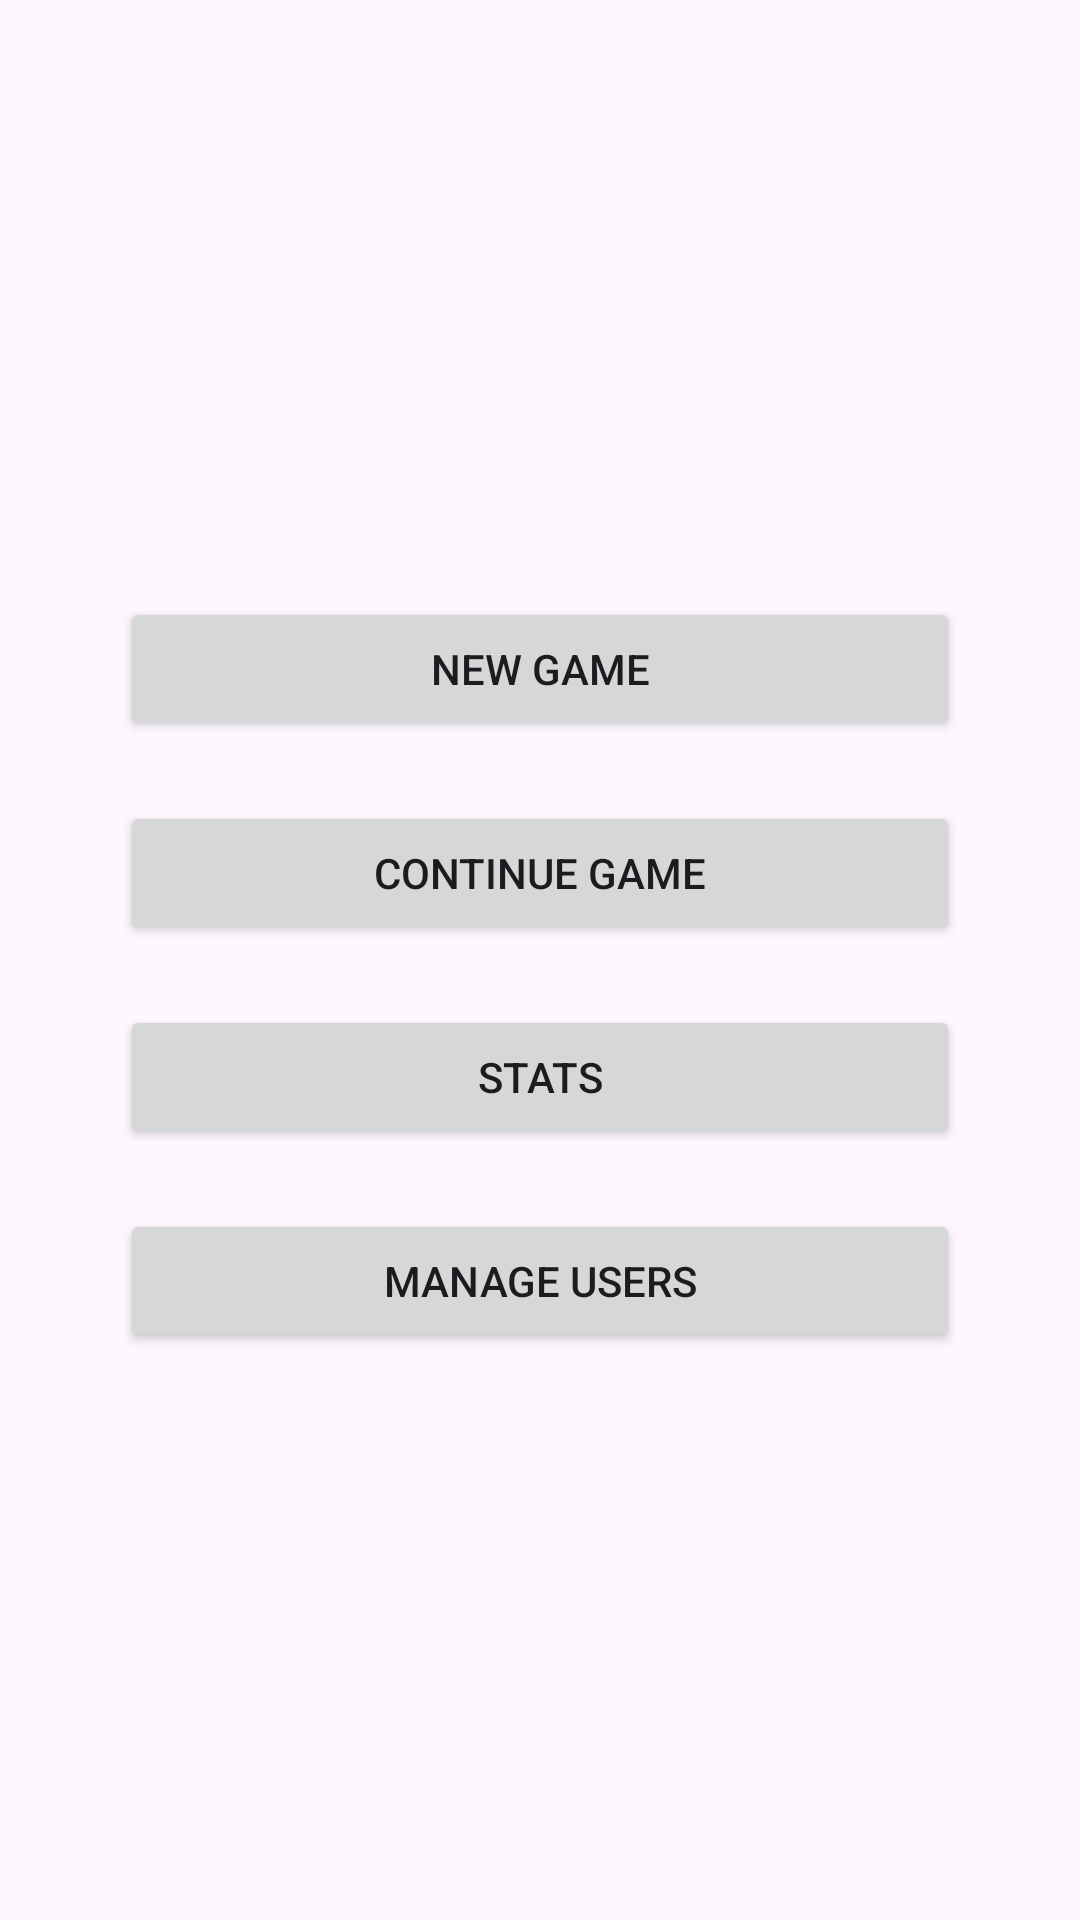

Android layout source for this screen:
<!-- AndroidManifest.xml: application theme Theme.DartScoreboard -->
<!-- res/layout/activity_main.xml -->
<?xml version="1.0" encoding="utf-8"?>
<androidx.coordinatorlayout.widget.CoordinatorLayout xmlns:android="http://schemas.android.com/apk/res/android"
    xmlns:app="http://schemas.android.com/apk/res-auto"
    xmlns:tools="http://schemas.android.com/tools"
    android:layout_width="match_parent"
    android:layout_height="match_parent"
    tools:context=".MainActivity">

    <include layout="@layout/toolbar"/>


    <FrameLayout
        android:id="@+id/frameLayout3"
        android:background="@color/custom_blue"
        android:layout_width="match_parent"
        android:layout_height="wrap_content"
        app:layout_constraintTop_toTopOf="parent"/>

    <LinearLayout
        android:id="@+id/linearLayout"
        android:layout_width="fill_parent"
        android:layout_height="wrap_content"
        android:layout_gravity="center"
        android:orientation="vertical"
        android:padding="40dp">

        <Button
            android:id="@+id/startNewGameButton"
            android:layout_width="match_parent"
            android:layout_height="wrap_content"
            android:layout_gravity="center"
            android:layout_marginTop="10dp"
            android:text="@string/new_game" />

        <Button
            android:id="@+id/continueButton"
            android:layout_width="match_parent"
            android:layout_height="wrap_content"
            android:layout_gravity="center"
            android:layout_marginTop="20dp"
            android:text="@string/continue_game"/>

        <Button
            android:id="@+id/statsButton"
            android:layout_width="match_parent"
            android:layout_height="wrap_content"
            android:layout_gravity="center"
            android:layout_marginTop="20dp"
            android:padding="10dp"
            android:text="@string/stats" />

        <Button
            android:id="@+id/usersButton"
            android:layout_width="match_parent"
            android:layout_height="wrap_content"
            android:layout_gravity="center"
            android:layout_marginTop="20dp"
            android:text="@string/manage_users" />


    </LinearLayout>


</androidx.coordinatorlayout.widget.CoordinatorLayout>
<!-- res/layout/toolbar.xml (included above) -->
<?xml version="1.0" encoding="utf-8"?>
<androidx.appcompat.widget.Toolbar xmlns:android="http://schemas.android.com/apk/res/android"
    xmlns:app="http://schemas.android.com/apk/res-auto"
    android:id="@+id/toolbar"
    android:layout_width="match_parent"
    android:layout_height="75dp"
    android:elevation="4dp"
    app:titleTextColor="@color/white"
    android:paddingTop="8dp"
    android:paddingEnd="8dp"
    style="@style/MyThemeOverlay_Toolbar"
    app:popupTheme="@style/Theme.AppCompat.DayNight.NoActionBar">
</androidx.appcompat.widget.Toolbar>
<!-- resources referenced by this layout -->
<resources>
  <color name="white">#FFFFFFFF</color>
  <string name="continue_game">Continue Game</string>
  <string name="manage_users">Manage Users</string>
  <string name="new_game">New Game</string>
  <string name="stats">Stats</string>
  <style name="Theme.DartScoreboard" parent="Base.Theme.DartScoreboard" />
  <style name="Base.Theme.DartScoreboard" parent="Theme.Material3.DayNight.NoActionBar">
          
          
          <item name="colorPrimary">@color/custom_blue</item>
          <item name="colorAccent">@color/white</item>
      </style>
</resources>
